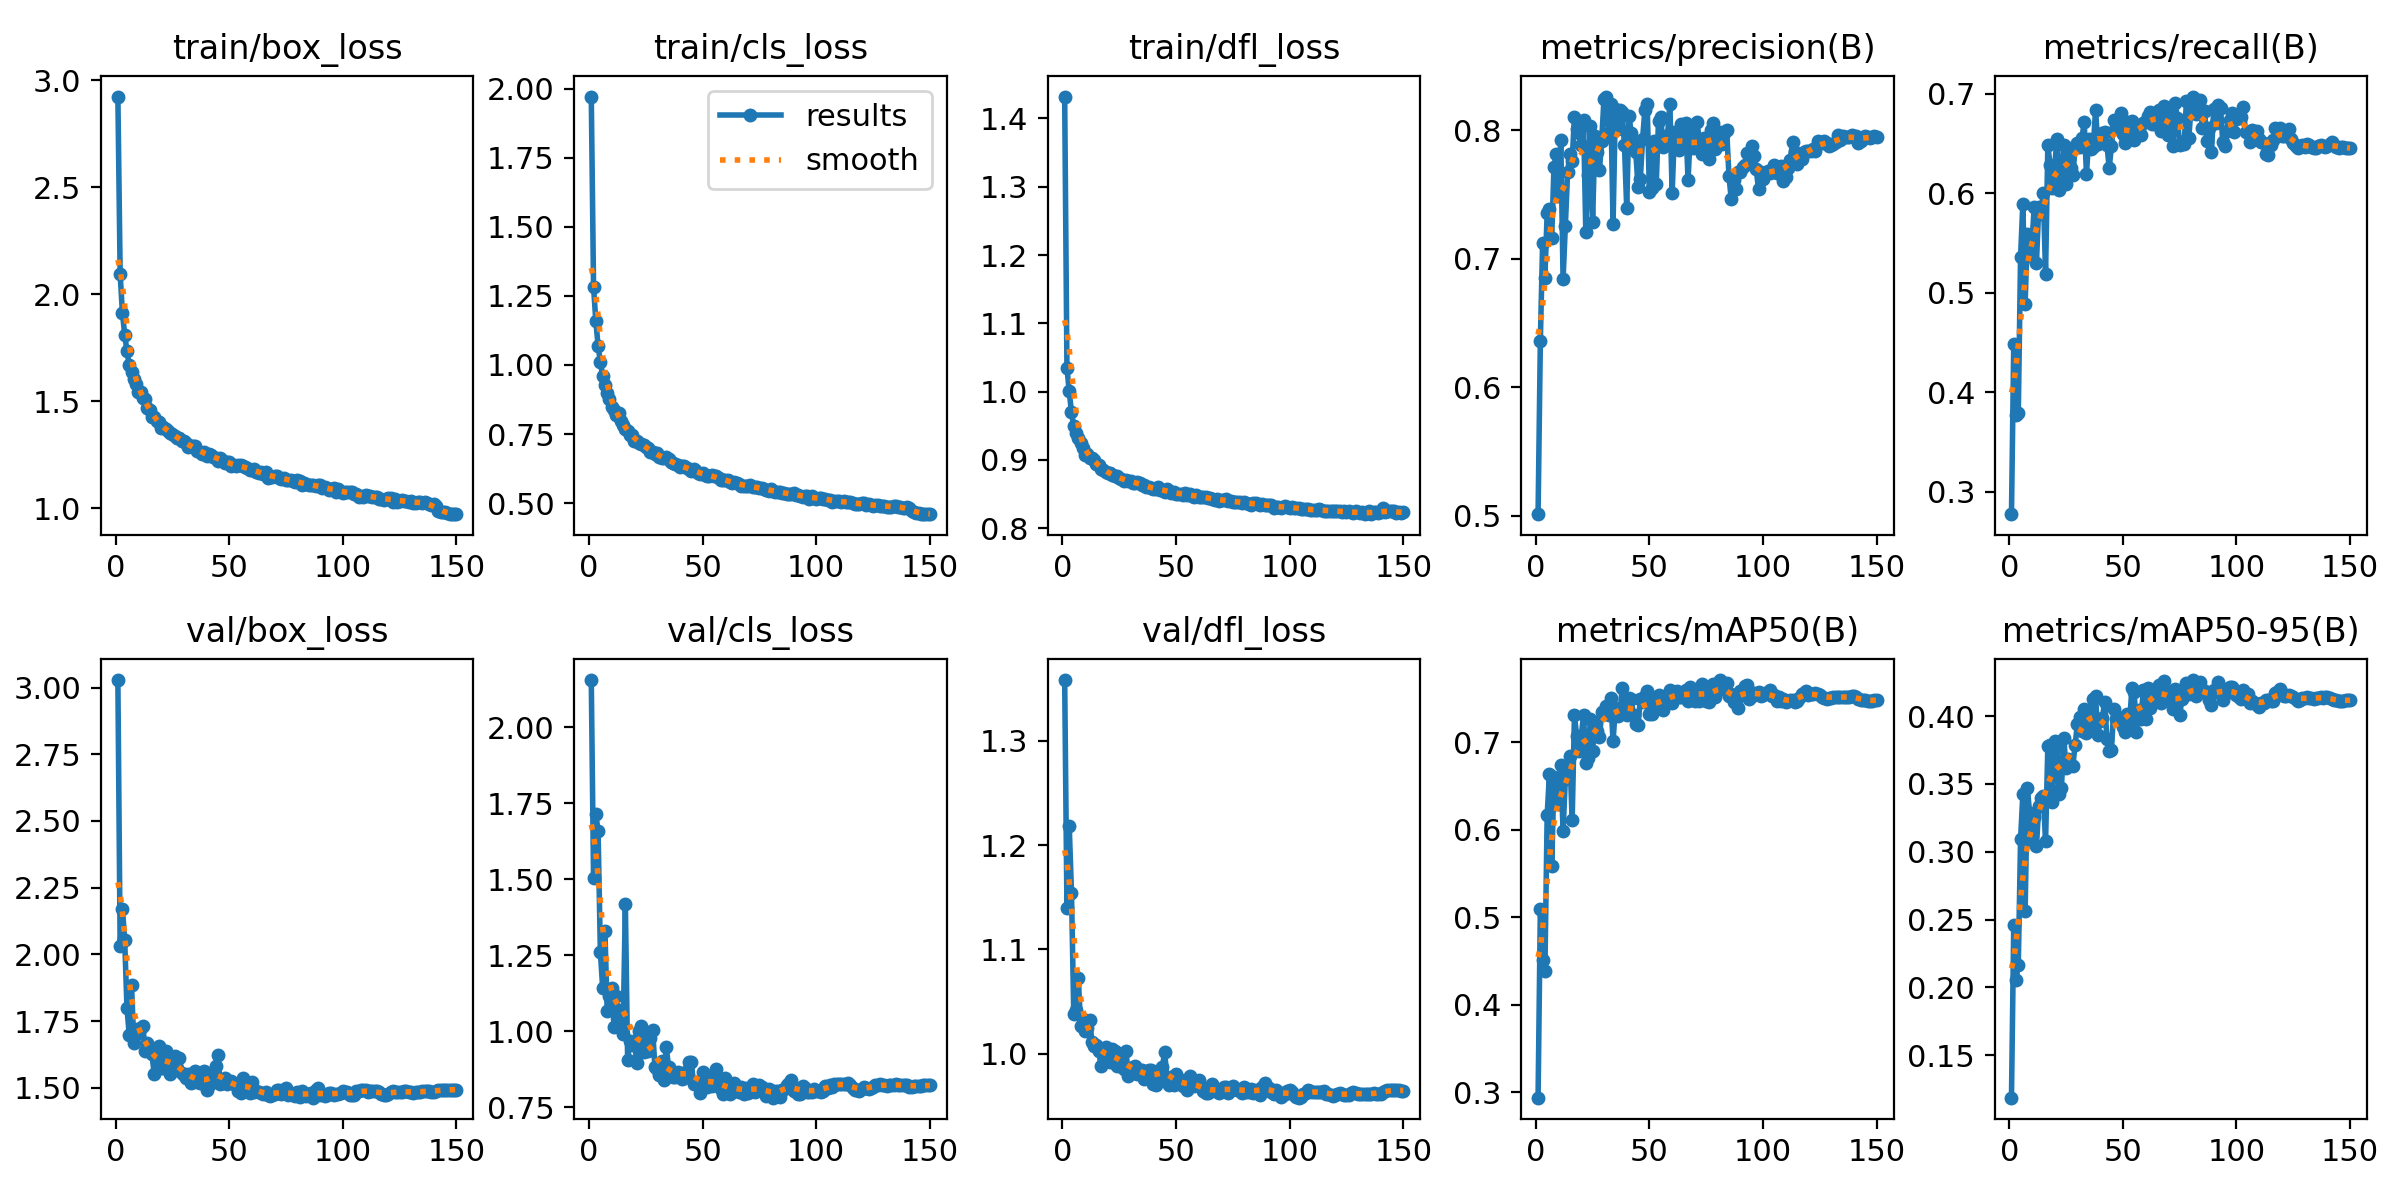

Values plotted in this chart, from the file beside it:
epoch, time, train/box_loss, train/cls_loss, train/dfl_loss, metrics/precision(B), metrics/recall(B), metrics/mAP50(B), metrics/mAP50-95(B), val/box_loss, val/cls_loss, val/dfl_loss, lr/pg0, lr/pg1, lr/pg2
1, 64.54, 2.924, 1.971, 1.432, 0.5014, 0.2775, 0.2938, 0.1187, 3.028, 2.155, 1.358, 0.003323, 0.003323, 0.07009
2, 129.7, 2.094, 1.283, 1.035, 0.6361, 0.4487, 0.5087, 0.246, 2.03, 1.505, 1.14, 0.006655, 0.006655, 0.04009
3, 178.2, 1.914, 1.159, 1, 0.7124, 0.3774, 0.4507, 0.2051, 2.172, 1.714, 1.219, 0.009985, 0.009985, 0.01009
4, 225.5, 1.812, 1.069, 0.9695, 0.6851, 0.3796, 0.4384, 0.2167, 2.055, 1.659, 1.154, 0.00999, 0.00999, 0.00999
5, 272.9, 1.733, 1.01, 0.949, 0.7356, 0.5359, 0.6165, 0.309, 1.799, 1.261, 1.038, 0.009983, 0.009983, 0.009983
6, 321.1, 1.669, 0.9609, 0.9391, 0.7385, 0.5896, 0.6635, 0.3422, 1.698, 1.144, 1.042, 0.009973, 0.009973, 0.009973
7, 368.3, 1.636, 0.9276, 0.932, 0.7159, 0.4885, 0.5579, 0.2564, 1.887, 1.331, 1.073, 0.009961, 0.009961, 0.009961
8, 416.5, 1.602, 0.8978, 0.9244, 0.7717, 0.5595, 0.6596, 0.3467, 1.669, 1.068, 1.026, 0.009947, 0.009947, 0.009947
9, 463.4, 1.581, 0.878, 0.917, 0.7818, 0.5367, 0.6287, 0.3282, 1.719, 1.115, 1.033, 0.009931, 0.009931, 0.009931
10, 510.3, 1.542, 0.8482, 0.9074, 0.7488, 0.5486, 0.629, 0.3082, 1.705, 1.141, 1.021, 0.009912, 0.009912, 0.009912
11, 558.1, 1.543, 0.8385, 0.9081, 0.7922, 0.5864, 0.6742, 0.3257, 1.722, 1.015, 1.025, 0.009892, 0.009892, 0.009892
12, 605.4, 1.513, 0.8203, 0.9028, 0.6841, 0.5304, 0.598, 0.304, 1.732, 1.117, 1.032, 0.009869, 0.009869, 0.009869
13, 652.9, 1.511, 0.825, 0.9022, 0.7258, 0.5863, 0.6583, 0.3339, 1.637, 1.04, 1.011, 0.009844, 0.009844, 0.009844
14, 701.3, 1.469, 0.7964, 0.8997, 0.7674, 0.579, 0.6621, 0.3396, 1.667, 1.07, 1.007, 0.009818, 0.009818, 0.009818
15, 748.2, 1.459, 0.7828, 0.8934, 0.7815, 0.6002, 0.6836, 0.3412, 1.645, 0.992, 1.008, 0.009789, 0.009789, 0.009789
16, 795.6, 1.427, 0.7668, 0.8921, 0.7761, 0.5189, 0.6104, 0.3075, 1.625, 1.419, 1.003, 0.009758, 0.009758, 0.009758
17, 842.4, 1.426, 0.7616, 0.8866, 0.8102, 0.6485, 0.7304, 0.3781, 1.55, 0.9039, 0.9877, 0.009725, 0.009725, 0.009725
18, 891, 1.406, 0.7475, 0.8858, 0.801, 0.6281, 0.7063, 0.3789, 1.599, 0.9687, 1.003, 0.00969, 0.00969, 0.00969
19, 937.5, 1.401, 0.7455, 0.8831, 0.7978, 0.6054, 0.69, 0.3368, 1.656, 0.9545, 1.007, 0.009652, 0.009652, 0.009652
20, 984.7, 1.377, 0.7255, 0.8805, 0.7888, 0.6261, 0.7069, 0.3815, 1.575, 0.9696, 0.996, 0.009613, 0.009613, 0.009613
21, 1032, 1.379, 0.724, 0.8803, 0.808, 0.6545, 0.7304, 0.377, 1.573, 0.8948, 0.9921, 0.009572, 0.009572, 0.009572
22, 1079, 1.368, 0.7191, 0.878, 0.7212, 0.6031, 0.6765, 0.3422, 1.638, 1.002, 1.004, 0.009529, 0.009529, 0.009529
23, 1127, 1.359, 0.7123, 0.876, 0.765, 0.6081, 0.6815, 0.347, 1.621, 1.017, 1.003, 0.009484, 0.009484, 0.009484
24, 1175, 1.353, 0.7099, 0.8763, 0.8031, 0.6482, 0.7259, 0.3841, 1.552, 0.9303, 0.9884, 0.009437, 0.009437, 0.009437
25, 1239, 1.347, 0.7028, 0.8741, 0.729, 0.609, 0.6903, 0.3619, 1.593, 0.9962, 0.9929, 0.009388, 0.009388, 0.009388
26, 1286, 1.34, 0.699, 0.8726, 0.7958, 0.646, 0.7227, 0.368, 1.618, 0.9364, 0.9995, 0.009337, 0.009337, 0.009337
27, 1334, 1.33, 0.6866, 0.8692, 0.7831, 0.6257, 0.7131, 0.3639, 1.575, 0.9766, 0.9857, 0.009284, 0.009284, 0.009284
28, 1381, 1.326, 0.6839, 0.8704, 0.7692, 0.6185, 0.7054, 0.3633, 1.611, 1.003, 1.002, 0.009229, 0.009229, 0.009229
29, 1428, 1.315, 0.6773, 0.8698, 0.7919, 0.6451, 0.7338, 0.3788, 1.556, 0.8841, 0.979, 0.009173, 0.009173, 0.009173
30, 1476, 1.312, 0.681, 0.8686, 0.8247, 0.6505, 0.732, 0.3941, 1.548, 0.8759, 0.9826, 0.009115, 0.009115, 0.009115
31, 1523, 1.305, 0.6658, 0.8667, 0.8262, 0.6461, 0.7416, 0.3994, 1.535, 0.8576, 0.9868, 0.009055, 0.009055, 0.009055
32, 1571, 1.287, 0.6618, 0.8661, 0.7977, 0.6552, 0.7313, 0.3891, 1.553, 0.9012, 0.9878, 0.008993, 0.008993, 0.008993
33, 1619, 1.29, 0.6648, 0.8677, 0.8201, 0.6714, 0.7499, 0.4048, 1.517, 0.8403, 0.9804, 0.008929, 0.008929, 0.008929
34, 1666, 1.291, 0.6655, 0.8668, 0.7273, 0.6196, 0.7009, 0.3876, 1.544, 0.9494, 0.9847, 0.008864, 0.008864, 0.008864
35, 1714, 1.291, 0.6587, 0.8635, 0.8162, 0.6546, 0.739, 0.3978, 1.561, 0.8814, 0.9848, 0.008797, 0.008797, 0.008797
36, 1763, 1.266, 0.6475, 0.8629, 0.801, 0.6444, 0.7301, 0.3938, 1.522, 0.852, 0.9755, 0.008729, 0.008729, 0.008729
37, 1810, 1.263, 0.6457, 0.8606, 0.816, 0.6466, 0.7316, 0.4124, 1.518, 0.8496, 0.9796, 0.008658, 0.008658, 0.008658
38, 1857, 1.256, 0.6424, 0.8598, 0.8144, 0.6836, 0.7616, 0.4144, 1.516, 0.85, 0.9845, 0.008587, 0.008587, 0.008587
39, 1905, 1.263, 0.6378, 0.8591, 0.7889, 0.6492, 0.7384, 0.3862, 1.563, 0.8671, 0.9846, 0.008513, 0.008513, 0.008513
40, 1954, 1.246, 0.6297, 0.857, 0.7399, 0.6527, 0.7303, 0.3965, 1.492, 0.8569, 0.9706, 0.008439, 0.008439, 0.008439
41, 2002, 1.252, 0.636, 0.8577, 0.8109, 0.6611, 0.7504, 0.3984, 1.511, 0.8446, 0.9703, 0.008362, 0.008362, 0.008362
42, 2049, 1.25, 0.6341, 0.8602, 0.7982, 0.6613, 0.7486, 0.4107, 1.516, 0.8466, 0.9792, 0.008284, 0.008284, 0.008284
43, 2097, 1.241, 0.6266, 0.8558, 0.7892, 0.649, 0.731, 0.3832, 1.558, 0.8685, 0.9845, 0.008205, 0.008205, 0.008205
44, 2145, 1.236, 0.6245, 0.8556, 0.7831, 0.6254, 0.7201, 0.3741, 1.581, 0.8979, 0.9868, 0.008125, 0.008125, 0.008125
45, 2193, 1.222, 0.6144, 0.8531, 0.7556, 0.6474, 0.7193, 0.3752, 1.621, 0.8995, 1.002, 0.008043, 0.008043, 0.008043
46, 2240, 1.237, 0.6245, 0.8568, 0.7624, 0.6739, 0.7495, 0.4051, 1.513, 0.8277, 0.9757, 0.00796, 0.00796, 0.00796
47, 2288, 1.226, 0.6177, 0.8553, 0.7935, 0.6662, 0.7459, 0.3975, 1.518, 0.8322, 0.9695, 0.007875, 0.007875, 0.007875
48, 2335, 1.211, 0.6073, 0.8519, 0.8156, 0.6658, 0.7522, 0.3994, 1.536, 0.8273, 0.9772, 0.007789, 0.007789, 0.007789
49, 2383, 1.218, 0.6063, 0.8536, 0.8202, 0.6804, 0.7585, 0.398, 1.515, 0.7976, 0.9702, 0.007702, 0.007702, 0.007702
50, 2431, 1.216, 0.6075, 0.8508, 0.7522, 0.6599, 0.7317, 0.3922, 1.52, 0.8653, 0.9801, 0.007614, 0.007614, 0.007614
51, 2479, 1.199, 0.6016, 0.8501, 0.7548, 0.6504, 0.7323, 0.3886, 1.526, 0.8567, 0.9742, 0.007525, 0.007525, 0.007525
52, 2527, 1.202, 0.5981, 0.8503, 0.7915, 0.6712, 0.7498, 0.4013, 1.513, 0.8152, 0.9747, 0.007435, 0.007435, 0.007435
53, 2575, 1.197, 0.5969, 0.8483, 0.7585, 0.657, 0.7394, 0.3959, 1.512, 0.8391, 0.9687, 0.007343, 0.007343, 0.007343
54, 2622, 1.201, 0.6007, 0.8516, 0.8075, 0.6731, 0.7539, 0.4208, 1.487, 0.8202, 0.9688, 0.007251, 0.007251, 0.007251
55, 2670, 1.202, 0.5978, 0.8494, 0.8104, 0.6531, 0.7453, 0.4176, 1.479, 0.8312, 0.9648, 0.007158, 0.007158, 0.007158
56, 2718, 1.199, 0.5974, 0.8497, 0.7866, 0.6603, 0.7371, 0.3884, 1.538, 0.8747, 0.9789, 0.007063, 0.007063, 0.007063
57, 2766, 1.192, 0.5922, 0.8471, 0.7931, 0.6622, 0.7524, 0.4041, 1.512, 0.8269, 0.9711, 0.006968, 0.006968, 0.006968
58, 2813, 1.187, 0.585, 0.8463, 0.7965, 0.6589, 0.7488, 0.3975, 1.516, 0.8108, 0.9688, 0.006872, 0.006872, 0.006872
59, 2861, 1.177, 0.5819, 0.8489, 0.8204, 0.6706, 0.7592, 0.419, 1.481, 0.793, 0.9699, 0.006775, 0.006775, 0.006775
60, 2909, 1.18, 0.5837, 0.8462, 0.7512, 0.6723, 0.7442, 0.3976, 1.522, 0.8475, 0.9748, 0.006678, 0.006678, 0.006678
... 90 more rows
